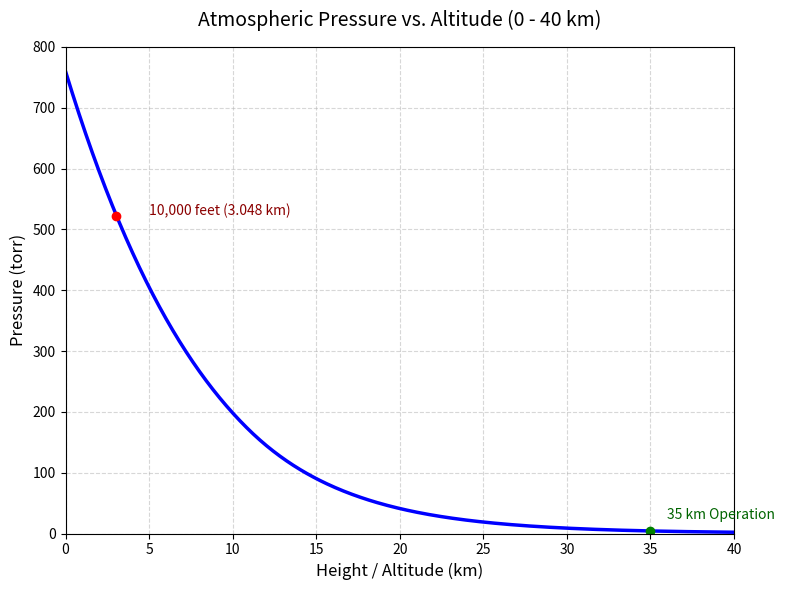

Write Python code to recreate this figure.
import numpy as np
import matplotlib.pyplot as plt

# US Standard Atmosphere 1976 parameters for layers up to 40 km
# h_base (m), T_base (K), L (K/m), P_base (Pa)
# We can compute P_base sequentially
g = 9.80665
M = 0.0289644
R = 8.31432  # US Standard Atmosphere constant

layers = [
    {"h0": 0, "h1": 11000, "T0": 288.15, "L": -0.0065},
    {"h0": 11000, "h1": 20000, "T0": 216.65, "L": 0.0},
    {"h0": 20000, "h1": 32000, "T0": 216.65, "L": 0.0010},
    {"h0": 32000, "h1": 47000, "T0": 228.65, "L": 0.0028}
]

P0 = 101325.0 # Pa (760 torr)
current_P = P0

for i in range(len(layers)):
    layers[i]["P0"] = current_P
    h0 = layers[i]["h0"]
    h1 = layers[i]["h1"]
    T0 = layers[i]["T0"]
    L = layers[i]["L"]
    
    if L != 0:
        P1 = current_P * (1 + L * (h1 - h0) / T0) ** (-g * M / (R * L))
    else:
        P1 = current_P * np.exp(-g * M * (h1 - h0) / (R * T0))
    current_P = P1

def get_pressure(h):
    # h in meters, returns P in torr
    # 1 Pa = 760 / 101325 torr
    P_pa = 0
    for layer in layers:
        if layer["h0"] <= h <= layer["h1"]:
            h0 = layer["h0"]
            T0 = layer["T0"]
            L = layer["L"]
            P0_layer = layer["P0"]
            if L != 0:
                P_pa = P0_layer * (1 + L * (h - h0) / T0) ** (-g * M / (R * L))
            else:
                P_pa = P0_layer * np.exp(-g * M * (h - h0) / (R * T0))
            break
    return P_pa * 760.0 / 101325.0

heights = np.linspace(0, 40000, 400) # up to 40 km
pressures = [get_pressure(h) for h in heights]

fig, ax = plt.subplots(figsize=(8, 6))
ax.plot(heights / 1000.0, pressures, 'b-', lw=2.5, label='Atmospheric Pressure')
ax.set_xlabel('Height / Altitude (km)', fontsize=12)
ax.set_ylabel('Pressure (torr)', fontsize=12)
ax.set_title('Atmospheric Pressure vs. Altitude (0 - 40 km)', fontsize=14, pad=15)
ax.set_xlim(0, 40)
ax.set_ylim(0, 800)
ax.grid(True, linestyle='--', alpha=0.5)

# 10000 feet release height
P_10000 = get_pressure(3048)
ax.plot(3.048, P_10000, 'ro')
ax.text(5, P_10000, '10,000 feet (3.048 km)', fontsize=10, color='darkred')

# 35km operation altitude
P_35000 = get_pressure(35000)
ax.plot(35.0, P_35000, 'go')
ax.text(36.0, P_35000 + 20, '35 km Operation', fontsize=10, color='darkgreen')

# Add some landmark annotations
# Mt Everest ~8.8 km
#P_everest = get_pressure(8848)
#ax.plot(8.848, P_everest, 'ro')
#ax.text(9.5, P_everest, 'Mt. Everest (8.8 km)', fontsize=10, color='darkred')

# Armstrong limit ~19 km
#P_armstrong = get_pressure(19000)
#ax.plot(19.0, P_armstrong, 'go')
#ax.text(20.0, P_armstrong + 20,`` 'Armstrong Limit (19 km)', fontsize=10, color='darkgreen')

plt.tight_layout()
plt.savefig('pressure_vs_altitude.png', dpi=300)
print("Plot successfully saved.")
